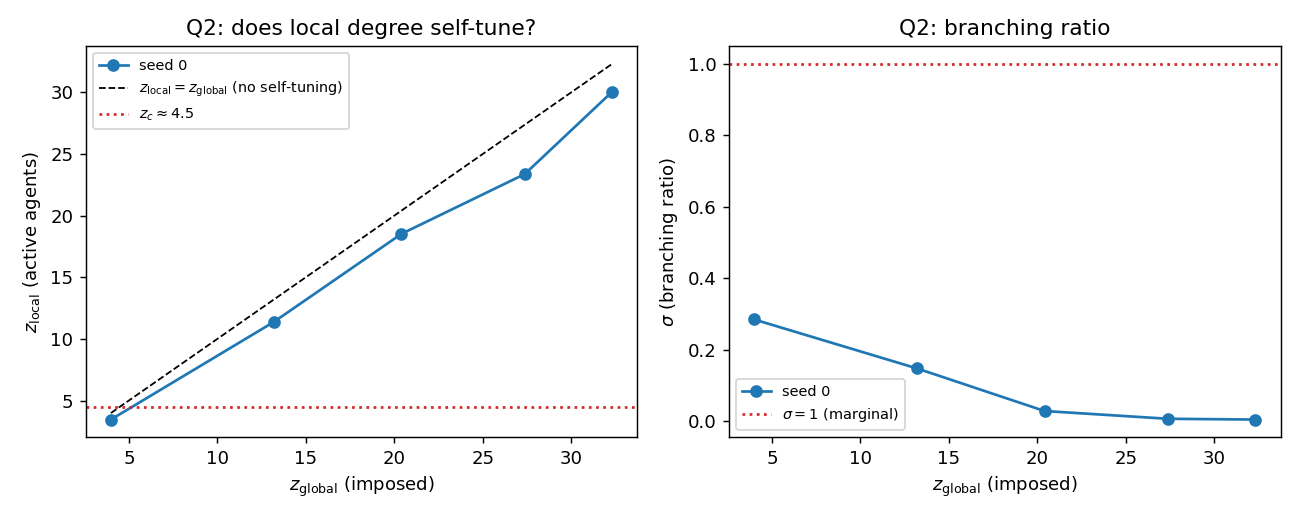

Data behind this chart, as committed beside it:
seed, z_set, z_global, z_local, sigma, phi, active_frac
0, 2, 3.984, 3.455, 0.2851, 0.9789, 0.02111
0, 6.5, 13.21, 11.39, 0.148, 0.9876, 0.01238
0, 11, 20.41, 18.53, 0.02903, 0.9943, 0.005674
0, 15.5, 27.38, 23.38, 0.007341, 0.9969, 0.003096
0, 20, 32.33, 30.07, 0.005177, 0.9968, 0.00321
